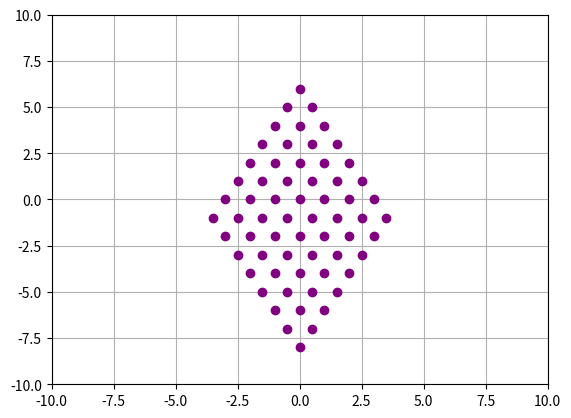

This figure's Python source:
import matplotlib.pyplot as plt
import numpy as np

# Span of Two Vectors
v1 = np.array([1, 2])
v2 = np.array([-1, 2])

# Generate Span
for a in np.arange(-2, 2, 0.5):
    for b in np.arange(-2, 2, 0.5):
        v = a * v1 + b * v2
        plt.plot(v[0], v[1], "o", color="purple")

plt.xlim(-10, 10)
plt.ylim(-10, 10)
plt.grid()
plt.show()
